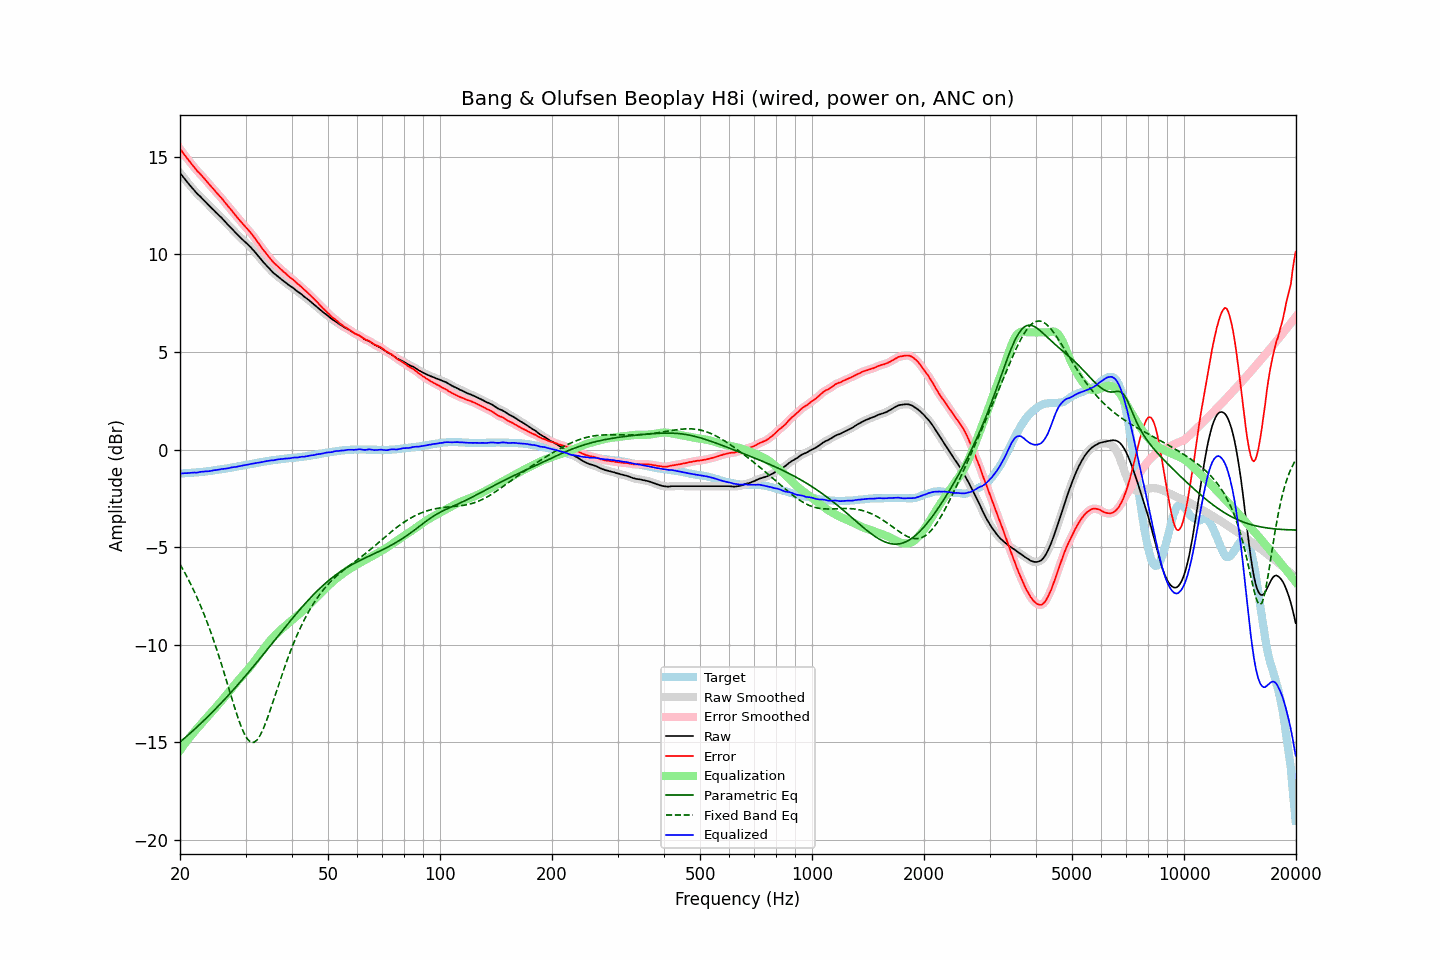

The table this chart was drawn from, first rows:
frequency, raw, error, smoothed, error_smoothed, equalization, parametric_eq, fixed_band_eq, equalized_raw, equalized_smoothed, target
20.00, 14.16, 15.40, 14.17, 15.40, -15.40, -14.98, -5.87, -1.24, -1.24, -1.23
20.20, 14.06, 15.30, 14.06, 15.29, -15.29, -14.91, -6.02, -1.22, -1.23, -1.23
20.40, 13.95, 15.17, 13.96, 15.18, -15.17, -14.84, -6.16, -1.22, -1.22, -1.22
20.61, 13.86, 15.07, 13.85, 15.07, -15.06, -14.77, -6.31, -1.21, -1.21, -1.21
20.81, 13.74, 14.95, 13.75, 14.95, -14.95, -14.70, -6.46, -1.21, -1.21, -1.21
21.02, 13.64, 14.85, 13.64, 14.85, -14.85, -14.62, -6.62, -1.20, -1.20, -1.20
21.23, 13.54, 14.75, 13.54, 14.74, -14.74, -14.55, -6.78, -1.20, -1.20, -1.20
21.44, 13.45, 14.64, 13.45, 14.64, -14.64, -14.48, -6.95, -1.19, -1.19, -1.19
21.66, 13.36, 14.54, 13.36, 14.54, -14.54, -14.40, -7.12, -1.18, -1.18, -1.18
21.87, 13.26, 14.44, 13.26, 14.44, -14.44, -14.33, -7.29, -1.18, -1.18, -1.18
22.09, 13.16, 14.33, 13.17, 14.34, -14.35, -14.25, -7.47, -1.18, -1.18, -1.17
22.31, 13.07, 14.23, 13.08, 14.25, -14.25, -14.18, -7.66, -1.18, -1.17, -1.16
22.54, 13.00, 14.17, 13.00, 14.16, -14.16, -14.10, -7.84, -1.15, -1.16, -1.16
22.76, 12.92, 14.07, 12.92, 14.07, -14.07, -14.02, -8.04, -1.14, -1.14, -1.15
22.99, 12.84, 13.99, 12.84, 13.98, -13.97, -13.94, -8.24, -1.13, -1.13, -1.14
23.22, 12.75, 13.89, 12.76, 13.89, -13.88, -13.86, -8.44, -1.13, -1.13, -1.13
23.45, 12.67, 13.79, 12.67, 13.79, -13.79, -13.78, -8.65, -1.12, -1.12, -1.12
23.69, 12.59, 13.70, 12.58, 13.69, -13.70, -13.70, -8.87, -1.11, -1.11, -1.11
23.92, 12.49, 13.59, 12.50, 13.60, -13.60, -13.62, -9.09, -1.11, -1.11, -1.10
24.16, 12.41, 13.50, 12.41, 13.51, -13.51, -13.54, -9.32, -1.10, -1.09, -1.09
24.40, 12.33, 13.41, 12.33, 13.41, -13.41, -13.46, -9.55, -1.08, -1.08, -1.08
24.65, 12.26, 13.33, 12.26, 13.32, -13.32, -13.37, -9.79, -1.06, -1.06, -1.06
24.89, 12.17, 13.22, 12.18, 13.23, -13.23, -13.29, -10.03, -1.06, -1.05, -1.05
25.14, 12.09, 13.13, 12.09, 13.14, -13.14, -13.21, -10.28, -1.04, -1.04, -1.04
25.39, 12.01, 13.04, 12.01, 13.04, -13.04, -13.12, -10.53, -1.03, -1.03, -1.03
25.65, 11.93, 12.96, 11.93, 12.95, -12.95, -13.03, -10.79, -1.01, -1.01, -1.02
25.91, 11.86, 12.86, 11.85, 12.86, -12.85, -12.95, -11.05, -1.00, -1.00, -1.00
26.16, 11.76, 12.75, 11.76, 12.76, -12.75, -12.86, -11.32, -0.99, -0.99, -0.99
26.43, 11.68, 12.66, 11.67, 12.65, -12.66, -12.77, -11.58, -0.98, -0.98, -0.98
26.69, 11.58, 12.56, 11.58, 12.55, -12.56, -12.68, -11.86, -0.97, -0.97, -0.97
26.96, 11.49, 12.45, 11.50, 12.45, -12.45, -12.59, -12.13, -0.96, -0.96, -0.95
27.23, 11.41, 12.36, 11.41, 12.35, -12.35, -12.50, -12.40, -0.94, -0.94, -0.94
27.50, 11.33, 12.26, 11.33, 12.25, -12.25, -12.41, -12.68, -0.92, -0.92, -0.92
27.77, 11.24, 12.15, 11.24, 12.15, -12.15, -12.32, -12.95, -0.91, -0.91, -0.91
28.05, 11.15, 12.04, 11.15, 12.05, -12.05, -12.23, -13.21, -0.90, -0.89, -0.89
28.33, 11.06, 11.94, 11.07, 11.95, -11.95, -12.13, -13.47, -0.89, -0.88, -0.88
28.62, 10.99, 11.85, 10.98, 11.85, -11.85, -12.04, -13.72, -0.87, -0.87, -0.86
28.90, 10.90, 11.75, 10.90, 11.75, -11.75, -11.95, -13.95, -0.85, -0.85, -0.85
29.19, 10.82, 11.66, 10.82, 11.66, -11.66, -11.85, -14.18, -0.84, -0.84, -0.83
29.48, 10.74, 11.56, 10.74, 11.56, -11.57, -11.76, -14.37, -0.82, -0.82, -0.82
29.78, 10.66, 11.47, 10.67, 11.47, -11.47, -11.66, -14.56, -0.81, -0.81, -0.80
30.08, 10.59, 11.39, 10.59, 11.38, -11.38, -11.56, -14.70, -0.79, -0.79, -0.79
30.38, 10.51, 11.29, 10.52, 11.29, -11.29, -11.47, -14.83, -0.77, -0.77, -0.77
30.68, 10.43, 11.20, 10.44, 11.20, -11.19, -11.37, -14.91, -0.76, -0.76, -0.76
30.99, 10.35, 11.10, 10.35, 11.10, -11.09, -11.27, -14.98, -0.74, -0.74, -0.74
31.30, 10.26, 11.00, 10.27, 11.00, -10.99, -11.17, -14.99, -0.72, -0.72, -0.73
31.61, 10.17, 10.89, 10.17, 10.89, -10.88, -11.07, -14.99, -0.71, -0.71, -0.71
31.93, 10.08, 10.78, 10.07, 10.77, -10.77, -10.98, -14.93, -0.70, -0.70, -0.70
32.24, 9.97, 10.65, 9.97, 10.66, -10.66, -10.88, -14.86, -0.69, -0.68, -0.68
32.57, 9.87, 10.55, 9.87, 10.54, -10.55, -10.77, -14.74, -0.67, -0.67, -0.67
32.89, 9.77, 10.42, 9.77, 10.43, -10.43, -10.67, -14.61, -0.66, -0.66, -0.65
33.22, 9.67, 10.31, 9.68, 10.32, -10.32, -10.57, -14.44, -0.65, -0.64, -0.64
33.55, 9.58, 10.20, 9.58, 10.21, -10.21, -10.47, -14.26, -0.63, -0.63, -0.62
33.89, 9.49, 10.11, 9.49, 10.10, -10.10, -10.37, -14.05, -0.61, -0.61, -0.61
34.23, 9.40, 10.00, 9.40, 10.00, -9.99, -10.27, -13.84, -0.59, -0.59, -0.59
34.57, 9.31, 9.90, 9.31, 9.90, -9.89, -10.17, -13.61, -0.58, -0.58, -0.58
34.92, 9.22, 9.80, 9.23, 9.79, -9.79, -10.06, -13.37, -0.57, -0.57, -0.57
35.27, 9.14, 9.70, 9.14, 9.69, -9.70, -9.96, -13.12, -0.56, -0.56, -0.55
35.62, 9.05, 9.60, 9.06, 9.60, -9.61, -9.86, -12.88, -0.56, -0.55, -0.54
35.97, 8.98, 9.51, 8.99, 9.52, -9.52, -9.76, -12.63, -0.54, -0.54, -0.53
... 635 more rows
